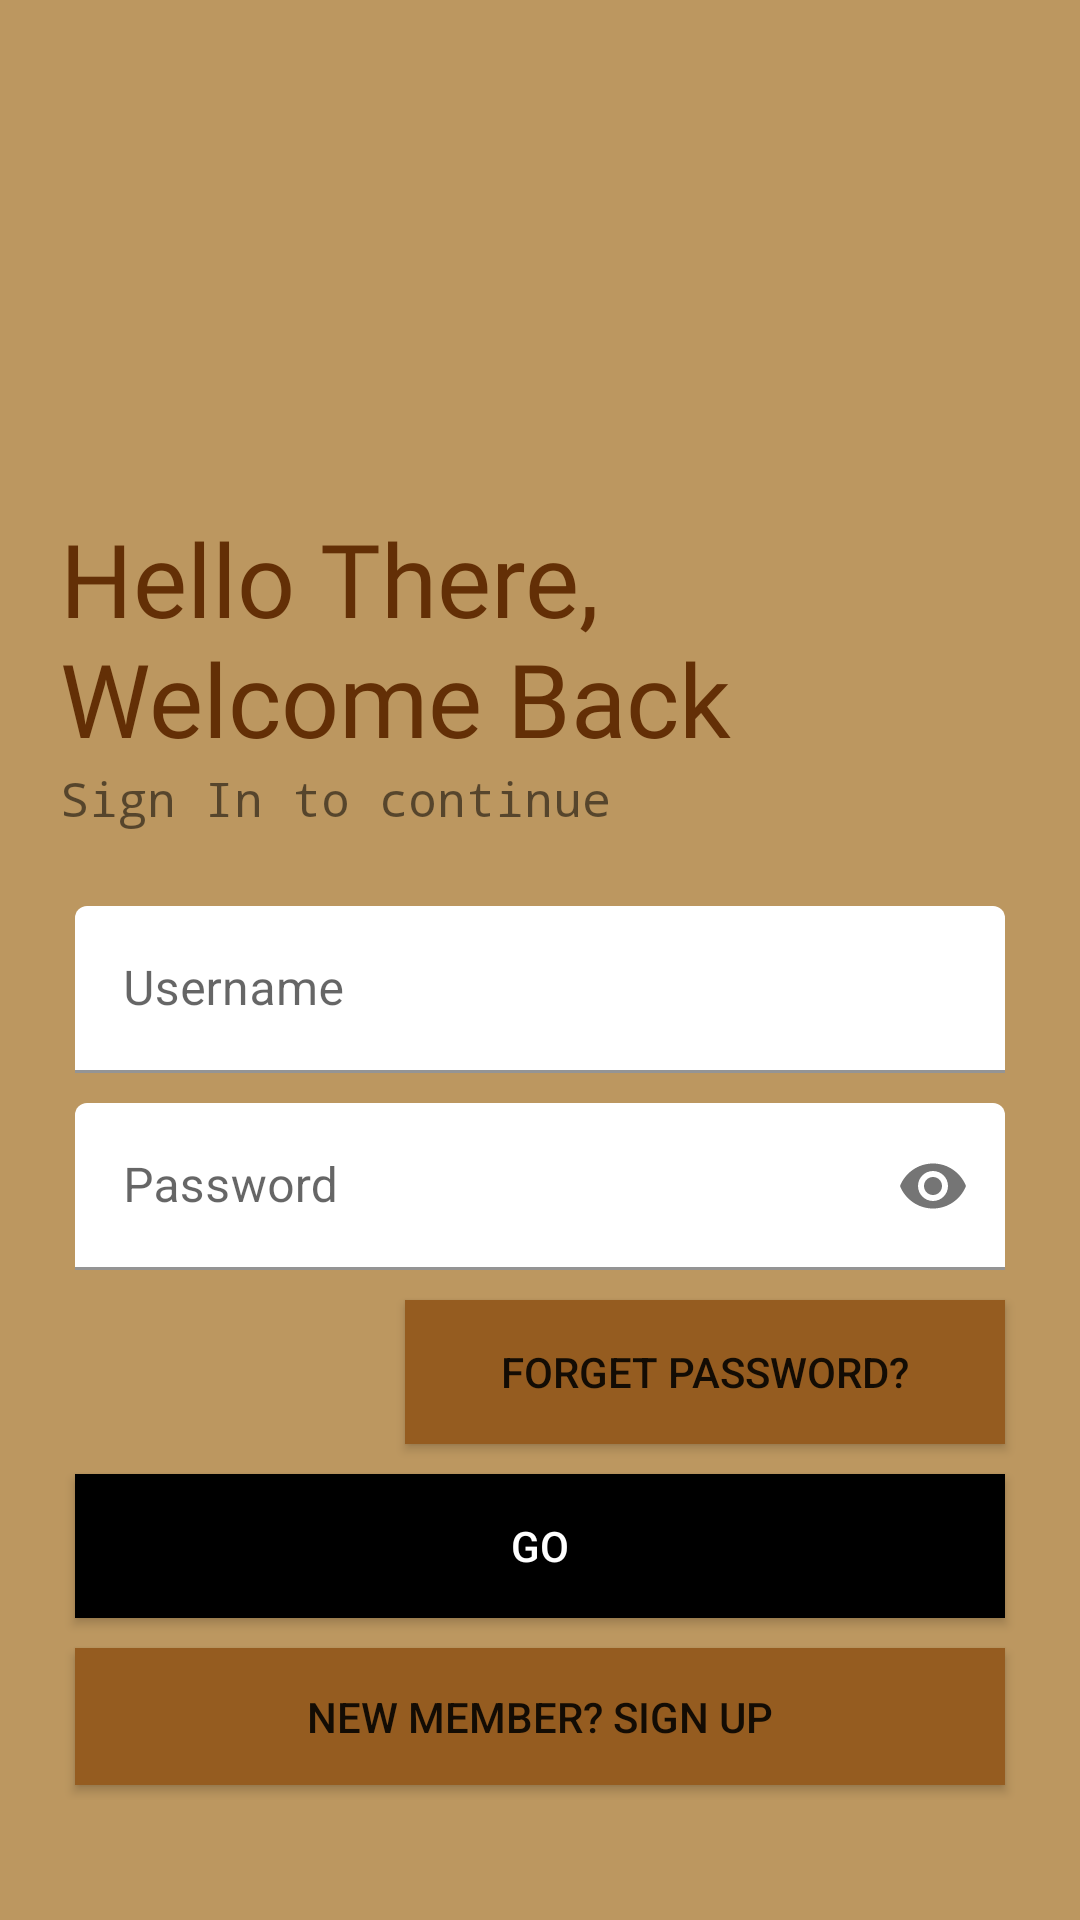

Android layout source for this screen:
<!-- AndroidManifest.xml: application theme Theme.GoRoster -->
<!-- res/layout/activity_login.xml -->
<?xml version="1.0" encoding="utf-8"?>
<LinearLayout xmlns:android="http://schemas.android.com/apk/res/android"
    xmlns:app="http://schemas.android.com/apk/res-auto"
    xmlns:tools="http://schemas.android.com/tools"
    android:layout_width="match_parent"
    android:layout_height="match_parent"
    android:background="#BC9760"
    android:orientation="vertical"
    android:padding="20dp"
    tools:context=".Login">

    <ImageView
        android:id="@+id/imageViewLoginLogo"
        android:layout_width="150dp"
        android:layout_height="150dp"
        android:transitionName="logo_image"
        app:srcCompat="@drawable/daco_4112576" />

    <TextView
        android:id="@+id/textViewHello"
        android:layout_width="match_parent"
        android:layout_height="wrap_content"
        android:fontFamily="@font/bungee_inline"
        android:text="Hello There, Welcome Back"
        android:textColor="#FA612D04"
        android:textSize="34sp"
        android:transitionName="logo_text"/>

    <TextView
        android:id="@+id/textViewLogSub"
        android:layout_width="match_parent"
        android:layout_height="wrap_content"
        android:fontFamily="monospace"
        android:text="Sign In to continue"
        android:textSize="16sp" />

    <LinearLayout
        android:layout_width="match_parent"
        android:layout_height="wrap_content"
        android:layout_marginTop="20dp"
        android:layout_marginBottom="20dp"
        android:orientation="vertical">

        <com.google.android.material.textfield.TextInputLayout
            android:id="@+id/username"
            style="style/Widget.MaterialComponents.TextInputLayout.OutlinedBox"
            android:layout_width="match_parent"
            android:layout_height="wrap_content"
            android:layout_margin="5dp"
            android:hint="Username"
            app:boxBackgroundColor="#FFFFFF">


            <com.google.android.material.textfield.TextInputEditText
                android:layout_width="match_parent"
                android:layout_height="wrap_content">

            </com.google.android.material.textfield.TextInputEditText>
        </com.google.android.material.textfield.TextInputLayout>

        <com.google.android.material.textfield.TextInputLayout
            android:id="@+id/password"
            style="style/Widget.MaterialComponents.TextInputLayout.OutlinedBox"
            android:layout_width="match_parent"
            android:layout_height="wrap_content"
            android:layout_margin="5dp"
            android:hint="Password"
            app:boxBackgroundColor="#FFFFFF"
            app:passwordToggleEnabled="true">


            <com.google.android.material.textfield.TextInputEditText
                android:layout_width="match_parent"
                android:layout_height="wrap_content"
                android:password="true">

            </com.google.android.material.textfield.TextInputEditText>
        </com.google.android.material.textfield.TextInputLayout>

        <Button
            android:layout_width="200dp"
            android:layout_height="wrap_content"
            android:layout_gravity="right"
            android:layout_margin="5dp"
            android:background="#F3F3F3"
            android:elevation="0dp"
            android:text="Forget password?"
            app:backgroundTint="#955C20" />


        <Button
            android:id="@+id/btnLogin"
            android:layout_width="match_parent"
            android:layout_height="wrap_content"
            android:layout_margin="5dp"
            android:layout_marginBottom="5dp"
            android:background="#000"
            android:text="GO"
            android:textColor="#fff"
            android:transitionName="buttonAnim"
            app:backgroundTint="#000000" />

        <Button
            android:id="@+id/btnSignUp"
            android:layout_width="match_parent"
            android:layout_height="wrap_content"
            android:layout_gravity="right"
            android:layout_margin="5dp"
            android:background="#F3F3F3"
            android:elevation="0dp"
            android:text="New member? SIGN UP"
            app:backgroundTint="#955C20" />

    </LinearLayout>

</LinearLayout>
<!-- resources referenced by this layout -->
<resources>
  <style name="Theme.GoRoster" parent="Theme.MaterialComponents.DayNight.NoActionBar">
          
          <item name="colorPrimary">@color/purple_500</item>
          <item name="colorPrimaryVariant">@color/purple_700</item>
          <item name="colorOnPrimary">@color/white</item>
          
          <item name="colorSecondary">@color/teal_200</item>
          <item name="colorSecondaryVariant">@color/teal_700</item>
          <item name="colorOnSecondary">@color/black</item>
          
          <item name="android:statusBarColor" tools:targetApi="l">?attr/colorPrimaryVariant</item>
          
  
      
  
      </style>
  <color name="purple_500">#FF6200EE</color>
  <color name="purple_700">#FF3700B3</color>
  <color name="white">#FFFFFFFF</color>
  <color name="teal_200">#FF03DAC5</color>
  <color name="teal_700">#FF018786</color>
  <color name="black">#FF000000</color>
</resources>
